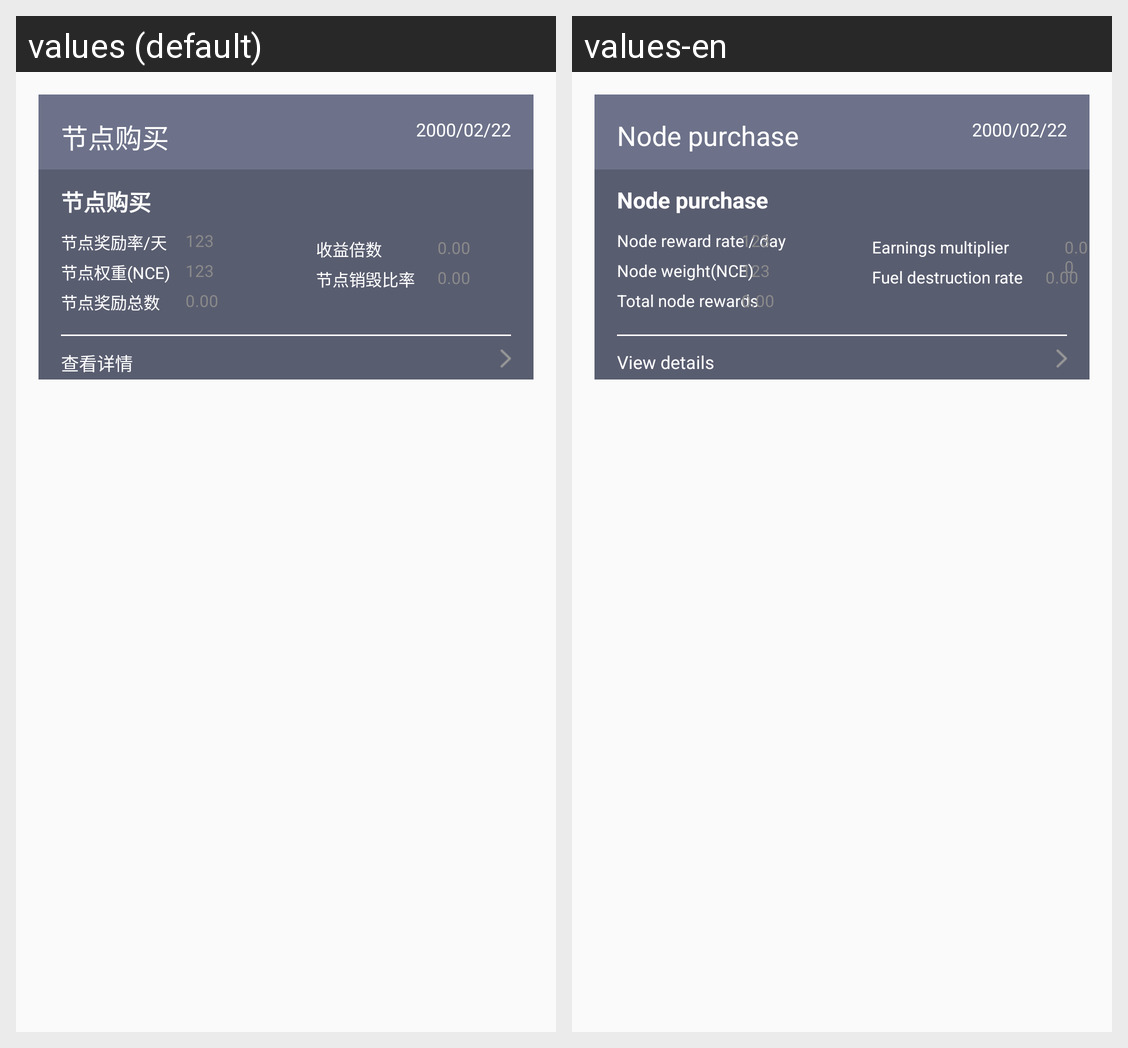

Here is an Android app screen in its default locale and in the app's own translations. Write out the translated-string differences for the strings that appear on this screen.
Android screen res/layout/mynode_item.xml rendered under 2 locales, left to right: values (default), values-en. Device: Nexus 5 (rendered at 1080×1920; each locale shown at half size, 540×960, under a caption strip naming it); theme ThemeTitleTheme.
Strings drawn on this screen, with the default value and each locale's value (text and hints the layout hard-codes, and strings that could not be matched under every locale, appear in the picture but are not listed):

node20
  values: 节点购买
  values-en: Node purchase

node10
  values: 节点奖励率/天
  values-en: Node reward rate / day

node28
  values: 节点权重(NCE)
  values-en: Node weight(NCE)

node13
  values: 节点奖励总数
  values-en: Total node rewards

node11
  values: 收益倍数
  values-en: Earnings multiplier

node14
  values: 节点销毁比率
  values-en: Fuel destruction rate

node21
  values: 查看详情
  values-en: View details
